Image classification data set "mobile_robot_dataset" (Cimer17/machine_learning_course on GitHub). Class labels (3): legged robot, tracked robot, wheeled robot.

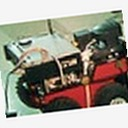
Label: wheeled robot

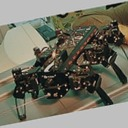
Label: legged robot

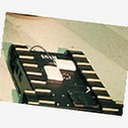
Label: tracked robot

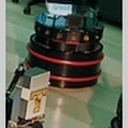
Label: wheeled robot

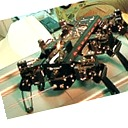
Label: legged robot

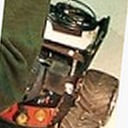
Label: tracked robot
